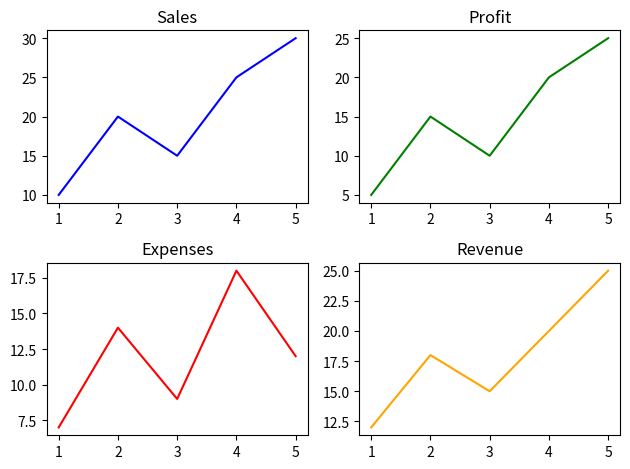

Python code for this plot:
import matplotlib.pyplot as plt

x = [1, 2, 3, 4, 5]
y1 = [10, 20, 15, 25, 30]
y2 = [5, 15, 10, 20, 25]
y3 = [7, 14, 9, 18, 12]
y4 = [12, 18, 15, 20, 25]

plt.subplot(2, 2, 1)
plt.plot(x, y1, color="blue")
plt.title("Sales")

plt.subplot(2, 2, 2)
plt.plot(x, y2, color="green")
plt.title("Profit")

plt.subplot(2, 2, 3)
plt.plot(x, y3, color="red")
plt.title("Expenses")

plt.subplot(2, 2, 4)
plt.plot(x, y4, color="orange")
plt.title("Revenue")

plt.tight_layout()
plt.show()
